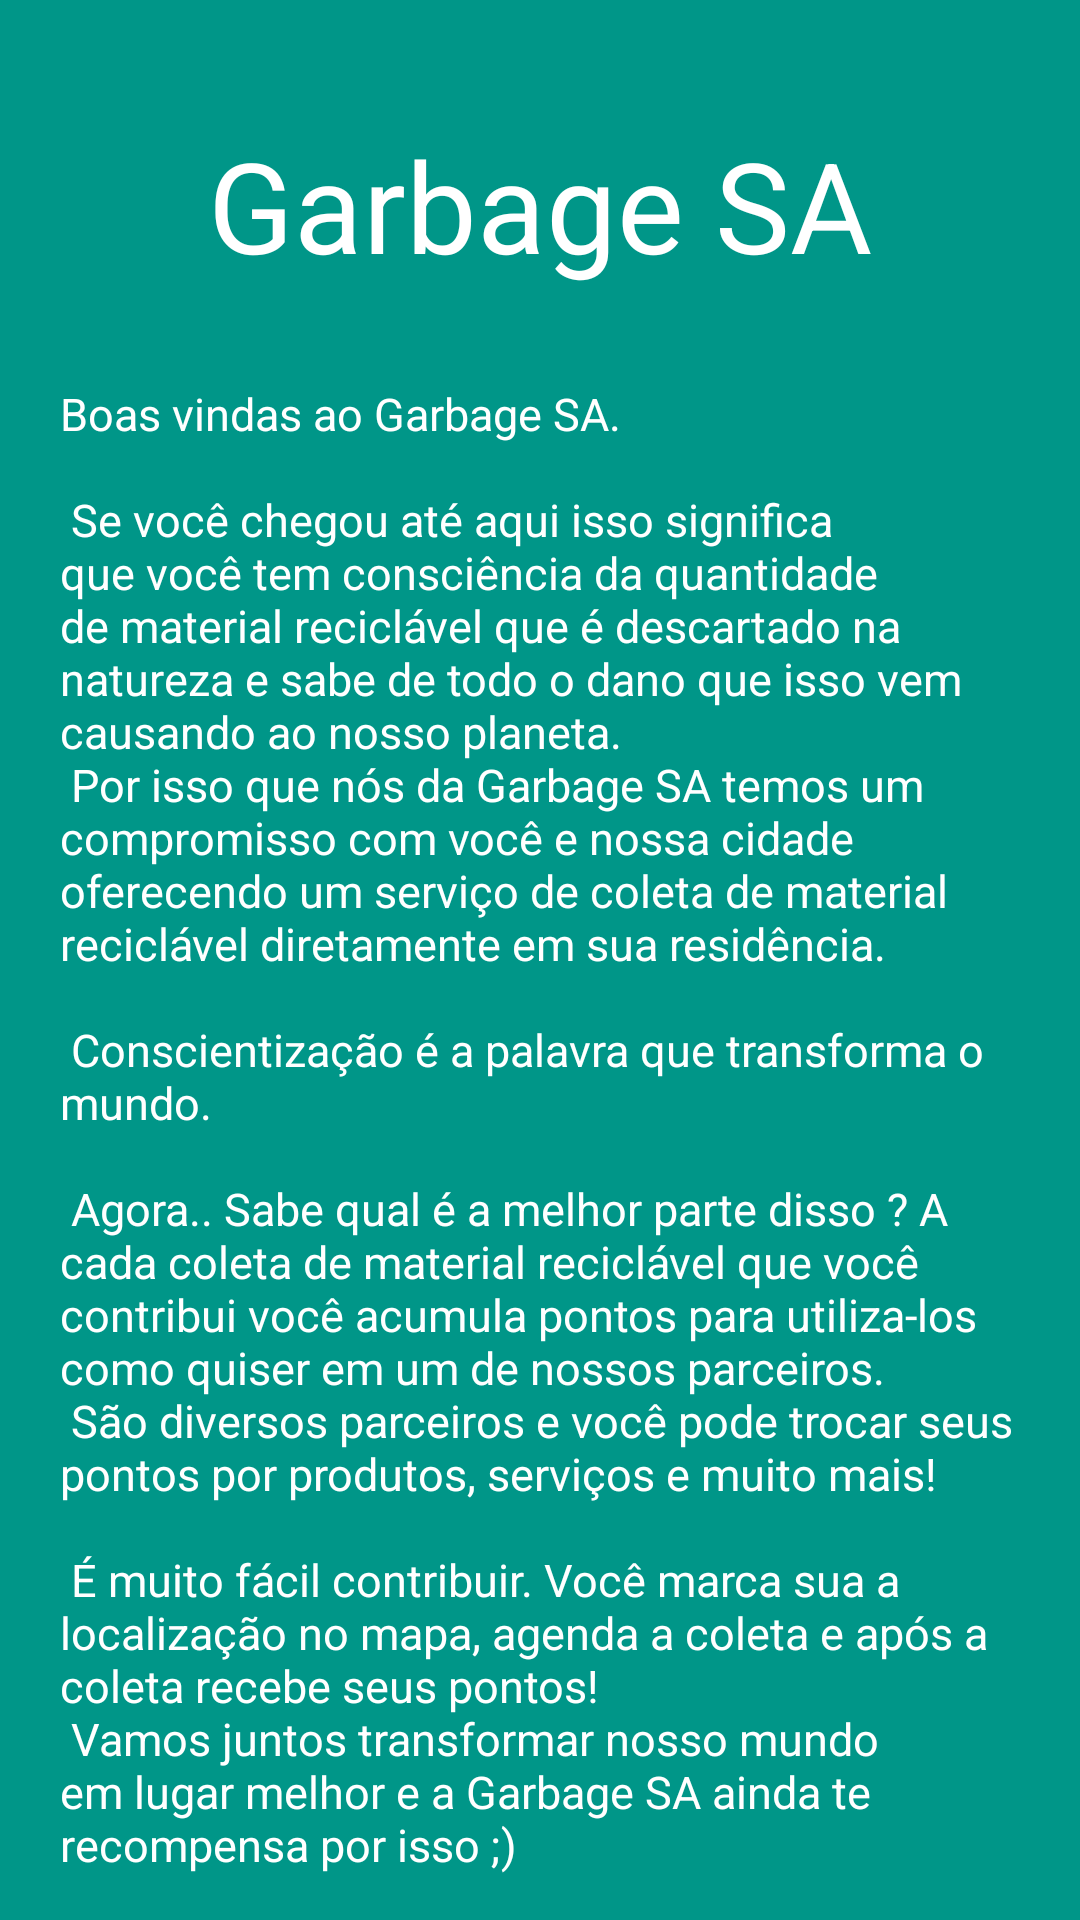

The Android layout XML behind this screen, and the referenced resources:
<!-- AndroidManifest.xml: application theme Theme.GarbageSA -->
<!-- res/layout/activity_main.xml -->
<?xml version="1.0" encoding="utf-8"?>
<androidx.constraintlayout.widget.ConstraintLayout xmlns:android="http://schemas.android.com/apk/res/android"
    xmlns:app="http://schemas.android.com/apk/res-auto"
    xmlns:tools="http://schemas.android.com/tools"
    android:layout_width="match_parent"
    android:layout_height="match_parent"
    android:background="@color/background_color"
    tools:context=".MainActivity">

    <TextView
        android:id="@+id/txv_title"
        android:layout_width="wrap_content"
        android:layout_height="wrap_content"
        android:text="@string/garbage_sa_title"
        android:textColor="@color/white"
        android:textSize="42sp"
        app:layout_constraintTop_toTopOf="parent"
        app:layout_constraintStart_toStartOf="parent"
        app:layout_constraintEnd_toEndOf="parent"
        android:layout_marginTop="40dp"
        />

    <TextView
        android:layout_width="match_parent"
        android:layout_height="wrap_content"
        android:text="@string/welcome_message"
        android:textColor="@color/white"
        android:textSize="15sp"
        app:layout_constraintTop_toBottomOf="@id/txv_title"
        app:layout_constraintStart_toStartOf="parent"
        app:layout_constraintEnd_toEndOf="parent"
        app:layout_constraintBottom_toTopOf="@id/continueBtn"
        android:layout_marginStart="20dp"
        android:layout_marginEnd="20dp"/>

    <Button
        android:id="@+id/continueBtn"
        android:onClick="acessarLogin"
        android:layout_width="match_parent"
        android:layout_height="wrap_content"
        android:backgroundTint="@color/white_greyish"
        android:padding="3dp"
        android:text="Continuar"
        android:textColor="#009688"
        android:textSize="17sp"
        android:textStyle="bold"
        app:layout_constraintTop_toBottomOf="@id/txv_title"
        app:layout_constraintStart_toStartOf="parent"
        app:layout_constraintEnd_toEndOf="parent"
        android:layout_marginTop="560dp"
        android:layout_marginStart="15dp"
        android:layout_marginEnd="15dp"
        />






</androidx.constraintlayout.widget.ConstraintLayout>
<!-- resources referenced by this layout -->
<resources>
  <color name="background_color">#009688</color>
  <color name="white">#FFFFFF</color>
  <color name="white_greyish">#EEEEEE</color>
  <string name="garbage_sa_title">Garbage SA</string>
  <string name="welcome_message">Boas vindas ao Garbage SA.\n\n
          Se você chegou até aqui isso significa que você tem consciência da quantidade de material reciclável
      que é descartado na natureza e sabe de todo o dano que isso vem causando ao nosso planeta.\n
          Por isso que nós da Garbage SA temos um compromisso
      com você e nossa cidade oferecendo um serviço de coleta de material reciclável diretamente em sua residência.\n\n
          Conscientização é a palavra que transforma
      o mundo.\n\n
          Agora.. Sabe qual é a melhor parte disso ? A cada coleta de material reciclável que você contribui você acumula pontos para utiliza-los como quiser
      em um de nossos parceiros.\n
          São diversos parceiros e você pode trocar seus pontos por produtos, serviços e muito mais!\n\n
      É muito fácil contribuir. Você marca sua a localização no mapa, agenda a coleta e após a coleta recebe seus pontos!\n
      Vamos juntos transformar nosso mundo em lugar melhor e a Garbage SA ainda te recompensa por isso ;)</string>
  <style name="Theme.GarbageSA" parent="Theme.MaterialComponents.DayNight.DarkActionBar">
          
          <item name="colorPrimary">@color/purple_500</item>
          <item name="colorPrimaryVariant">@color/purple_700</item>
          <item name="colorOnPrimary">@color/white</item>
          
          <item name="colorSecondary">@color/teal_200</item>
          <item name="colorSecondaryVariant">@color/teal_700</item>
          <item name="colorOnSecondary">@color/black</item>
          
          <item name="android:statusBarColor" tools:targetApi="l">?attr/colorPrimaryVariant</item>
          
      </style>
  <color name="purple_500">#FF6200EE</color>
  <color name="purple_700">#FF3700B3</color>
  <color name="teal_200">#FF03DAC5</color>
  <color name="teal_700">#FF018786</color>
  <color name="black">#000000</color>
</resources>
